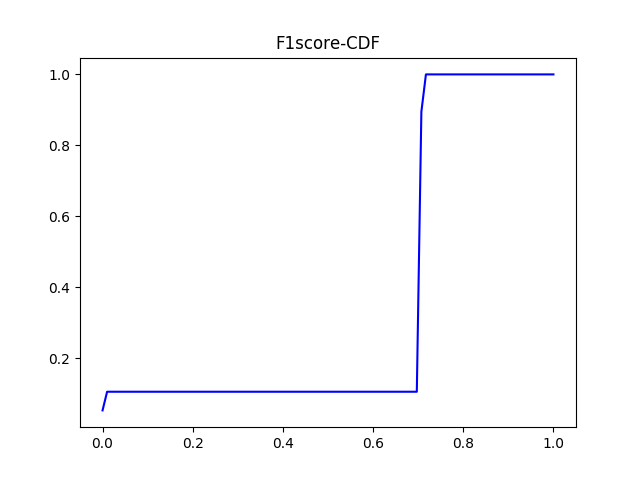

Values plotted in this chart, from the file beside it:
#F1_score	percentage
0.0	0.05263
0.0101	0.1053
0.0202	0.1053
0.0303	0.1053
0.0404	0.1053
0.05051	0.1053
0.06061	0.1053
0.07071	0.1053
0.08081	0.1053
0.09091	0.1053
0.101	0.1053
0.1111	0.1053
0.1212	0.1053
0.1313	0.1053
0.1414	0.1053
0.1515	0.1053
0.1616	0.1053
0.1717	0.1053
0.1818	0.1053
0.1919	0.1053
0.202	0.1053
0.2121	0.1053
0.2222	0.1053
0.2323	0.1053
0.2424	0.1053
0.2525	0.1053
0.2626	0.1053
0.2727	0.1053
0.2828	0.1053
0.2929	0.1053
0.303	0.1053
0.3131	0.1053
0.3232	0.1053
0.3333	0.1053
0.3434	0.1053
0.3535	0.1053
0.3636	0.1053
0.3737	0.1053
0.3838	0.1053
0.3939	0.1053
0.404	0.1053
0.4141	0.1053
0.4242	0.1053
0.4343	0.1053
0.4444	0.1053
0.4545	0.1053
0.4646	0.1053
0.4747	0.1053
0.4848	0.1053
0.4949	0.1053
0.5051	0.1053
0.5152	0.1053
0.5253	0.1053
0.5354	0.1053
0.5455	0.1053
0.5556	0.1053
0.5657	0.1053
0.5758	0.1053
0.5859	0.1053
0.596	0.1053
... 40 more rows
